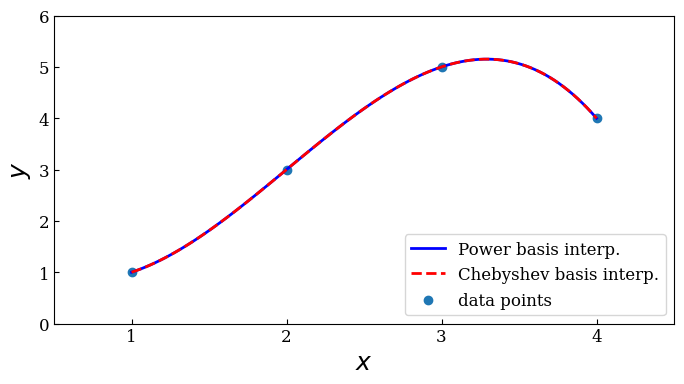
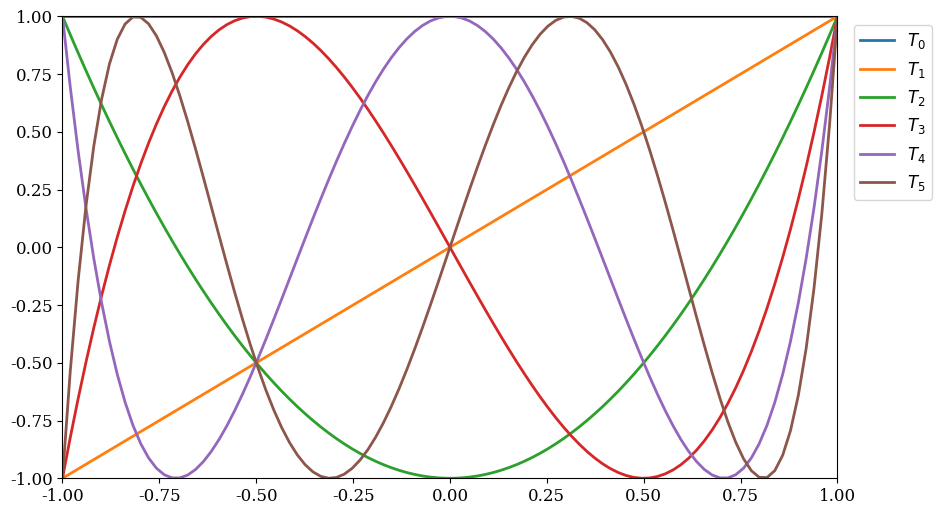
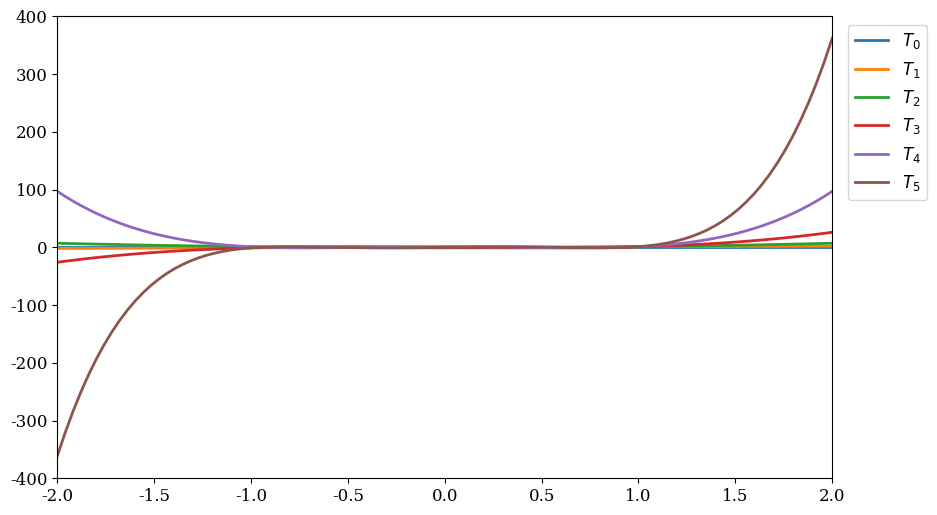
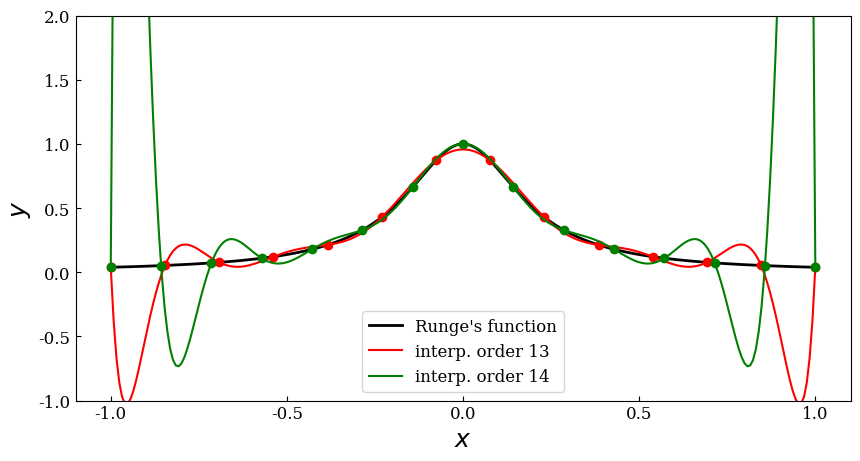
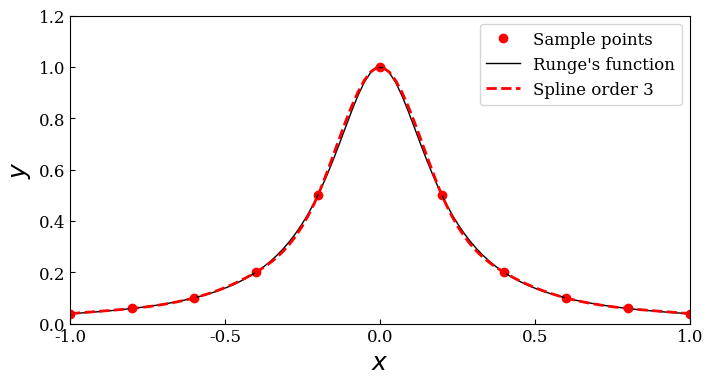
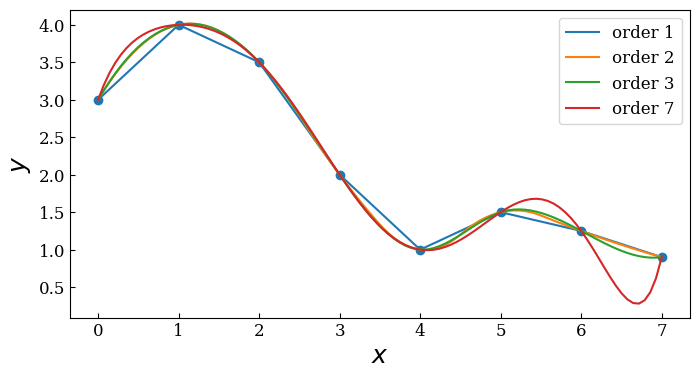

Write Python code to recreate these figures, in order. (Note: this script raises an exception after producing the figures.)
%matplotlib qt
import matplotlib as mpl
mpl.rcParams["font.family"] = "serif"
mpl.rcParams["font.size"] = "12"
import matplotlib.pyplot as plt


import numpy as np
from numpy import polynomial as P
from scipy import interpolate
from scipy import linalg


p1 = P.Polynomial([1,2,3]); p1


p1.coef, p1.domain, p1.window


p2 = P.Polynomial.fromroots([-1, 1]); p2


p1.roots()


p2.roots()


p1(np.array([1.5, 2.5, 3.5]))


p1 = P.Polynomial.fromroots([1, 2, 3])
p2 = P.Polynomial.fromroots([2])


p3 = p1 + p2; p3


p4 = p1 - p2; p4


p5 = p1 * p2; p5


p6 = p1 // p2; p6


p6.roots()


c1 = P.Chebyshev([1, 2, 3]); c1


c1.roots()


c1 = P.Chebyshev.fromroots([-1, 1]); c1


l1 = P.Legendre.fromroots([-1, 1]); l1


c1(np.array([-0.5, 0, 1]))


l1(np.array([-0.5, 0, 1]))


x = np.array([1, 2, 3, 4])
y = np.array([1, 3, 5, 4])


deg = len(x) -1
A = P.polynomial.polyvander(x, deg)
c = linalg.solve(A, y); c


f1 = P.Polynomial(c)


f1(2.5)


A = P.chebyshev.chebvander(x, deg)
c = linalg.solve(A, y); 


f2 = P.Chebyshev(c)


f2(2.5)


xx = np.linspace(x.min(), x.max(), 100)

fig, ax = plt.subplots(1, 1, figsize=(8, 4))

ax.plot(xx, f1(xx), 'b', lw=2, label='Power basis interp.')
ax.plot(xx, f2(xx), 'r--', lw=2, label='Chebyshev basis interp.')
ax.scatter(x, y, label='data points')

ax.legend(loc=4)
ax.tick_params(which='both', direction='in')
ax.set_xlim(0.5, 4.5)
ax.set_ylim(0, 6)
ax.set_xticks(x)
ax.set_ylabel(r"$y$", fontsize=18)
ax.set_xlabel(r"$x$", fontsize=18);



f1b = P.Polynomial.fit(x, y, deg); f1b


f2b = P.Chebyshev.fit(x, y, deg); f2b


np.linalg.cond(P.chebyshev.chebvander(x, deg))


np.linalg.cond(P.chebyshev.chebvander((2*x -5)/3.0, deg))


x = np.linspace(-1, 1, 100)

fig = plt.figure(figsize=(10, 6))
for i in range(6): 
    ax = plt.plot(x, P.Chebyshev.basis(i)(x), lw=2, label="$T_%d$" % i)
plt.legend(bbox_to_anchor=(1.01, 1.0), loc=2)
plt.xlim(-1, 1)
plt.ylim(-1, 1);


x = np.linspace(-2, 2, 100)

fig = plt.figure(figsize=(10, 6))
for i in range(6): 
    ax = plt.plot(x, P.Chebyshev.basis(i)(x), lw=2, label="$T_%d$" % i)
plt.legend(bbox_to_anchor=(1.01, 1.0), loc=2)
plt.xlim(-2, 2)
plt.ylim(-400, 400);


def runge(x):
    return 1/(1 + 25*x**2)

def runge_interpolate(n):
    x = np.linspace(-1, 1, n +1)
    p = P.Polynomial.fit(x, runge(x), deg=n)
    return x, p


xx = np.linspace(-1, 1, 250)

fig, ax = plt.subplots(1, 1, figsize=(10, 5))

ax.plot(xx, runge(xx), 'k', lw=2, label="Runge's function")

# 13th order interpolation of the Runge function
n = 13
x, p = runge_interpolate(n)
ax.plot(x, runge(x), 'ro')
ax.plot(xx, p(xx), 'r', label='interp. order %d' % n)

# 14th order interpolation of the Runge function
n = 14
x, p = runge_interpolate(n)
ax.plot(x, runge(x), 'go')
ax.plot(xx, p(xx), 'g', label='interp. order %d' % n)

ax.legend(loc=8)
ax.set_xlim(-1.1, 1.1)
ax.set_ylim(-1, 2)
ax.set_xticks([-1, -0.5, 0, 0.5, 1])
ax.set_xlabel(r"$x$", fontsize=18)
ax.set_ylabel(r"$y$", fontsize=18)

ax.tick_params(which='both', direction='in')


x = np.linspace(-1, 1, 11)
xx = np.linspace(-1, 1, 100)
y = runge(x)
f_i = interpolate.interp1d(x, y, kind=3)

fig, ax = plt.subplots(figsize=(8, 4))

ax.plot(x, y, 'ro', label='Sample points')
ax.plot(xx, runge(xx), 'k', lw=1, label="Runge's function")
ax.plot(xx, f_i(xx), 'r--', lw=2, label='Spline order 3')
ax.legend()

ax.set_xlim(-1, 1), ax.set_ylim(0, 1.2)
ax.set_xticks([-1, -0.5, 0, 0.5, 1])
ax.set_xlabel(r"$x$", fontsize=18), ax.set_ylabel(r"$y$", fontsize=18)

ax.tick_params(which='both', direction='in')


x = np.array([0, 1, 2, 3, 4, 5, 6, 7])
y = np.array([3, 4, 3.5, 2, 1, 1.5, 1.25, 0.9])
xx = np.linspace(x.min(), x.max(), 100)

fig, ax = plt.subplots(figsize=(8, 4))

ax.scatter(x, y)
for n in [1, 2, 3, 7]:
    f = interpolate.interp1d(x, y, kind=n)
    ax.plot(xx, f(xx), label='order %d' % n)
    
ax.legend(), ax.set_xlabel(r"$x$", fontsize=18), ax.set_ylabel(r"$y$", fontsize=18)

ax.tick_params(which='both', direction='in')


def f(x, y):
    return np.exp(-(x + 0.5)**2 - 2*(y + 0.5)**2) - np.exp(-(x - 0.5)**2 - 2*(y - 0.5)**2)

x = y = np.linspace(-2, 2, 10)
X, Y = np.meshgrid(x, y)

# simulate noisy data at fixed grid points X, Y
Z = f(X, Y) + 0.05*np.random.randn(*X.shape)

f_i = interpolate.interp2d(x, y, Z, kind='cubic')

xx = yy = np.linspace(x.min(), x.max(), 100)
XX, YY = np.meshgrid(xx, yy)

ZZi = f_i(xx, yy)


fig, axes = plt.subplots(1, 2, figsize=(15, 6))

c = axes[0].contourf(XX, YY, f(XX, YY), 15, cmap=plt.cm.RdBu)
axes[0].set_xlabel(r"$x$", fontsize=20)
axes[0].set_ylabel(r"$y$", fontsize=20)
axes[0].set_title("exact/high sampling")
cb = fig.colorbar(c, ax=axes[0])
cb.set_label(r"$z$", fontsize=20)

c = axes[1].contourf(XX, YY, ZZi, 15, cmap=plt.cm.RdBu)
axes[1].set_ylim(-2.1, 2.1)
axes[1].set_xlim(-2.1, 2.1)
axes[1].set_xlabel(r"$x$", fontsize=20)
axes[1].set_ylabel(r"$y$", fontsize=20)
axes[1].scatter(X, Y, marker='x', color='k')
axes[1].set_title("interpolation of noisy data/low sampling")
cb = fig.colorbar(c, ax=axes[1])
cb.set_label(r"$z$", fontsize=20)


def f(x, y):
    return np.exp(-x**2 - y**2) * np.cos(4*x) * np.sin(6*y)

x = y = np.linspace(-1, 1, 100)
X, Y = np.meshgrid(x, y)
Z = f(X, Y)

np.random.seed(115925231)
N = 500
xdata = np.random.uniform(-1, 1, N)
ydata = np.random.uniform(-1, 1, N)
zdata = f(xdata, ydata)


fig, ax = plt.subplots(figsize=(8, 6))

c = ax.contourf(X, Y, Z, 15, cmap=plt.cm.RdBu);
ax.scatter(xdata, ydata, marker='.')
ax.set_ylim(-1,1)
ax.set_xlim(-1,1)
ax.set_xlabel(r"$x$", fontsize=20)
ax.set_ylabel(r"$y$", fontsize=20)

cb = fig.colorbar(c, ax=ax)
cb.set_label(r"$z$", fontsize=20)


def z_interpolate(xdata, ydata, zdata):
    Zi_0 = interpolate.griddata((xdata, ydata), zdata, (X, Y), method='nearest')
    Zi_1 = interpolate.griddata((xdata, ydata), zdata, (X, Y), method='linear')
    Zi_3 = interpolate.griddata((xdata, ydata), zdata, (X, Y), method='cubic')
    return Zi_0, Zi_1, Zi_3

fig, axes = plt.subplots(3, 3, figsize=(10, 10), sharex=True, sharey=True)

n_vec = [50, 150, 500]

for idx, n in enumerate(n_vec):
    Zi_0, Zi_1, Zi_3 = z_interpolate(xdata[:n], ydata[:n], zdata[:n])
    axes[idx, 0].contourf(X, Y, Zi_0, 15, cmap=plt.cm.RdBu)
    axes[idx, 0].set_ylabel("%d data points\ny" % n, fontsize=14)
    axes[idx, 0].set_title("nearest", fontsize=14)
    axes[idx, 1].contourf(X, Y, Zi_1, 15, cmap=plt.cm.RdBu)
    axes[idx, 1].set_title("linear", fontsize=14)
    axes[idx, 2].contourf(X, Y, Zi_3, 15, cmap=plt.cm.RdBu)
    axes[idx, 2].set_title("cubic", fontsize=14)

for m in range(len(n_vec)):
    axes[idx, m].set_xlabel("x", fontsize=14)
    

from scipy import __version__
print("numpy: ", np.__version__)
print("scipy: ", __version__)
print("matplotlib: ", mpl.__version__)
